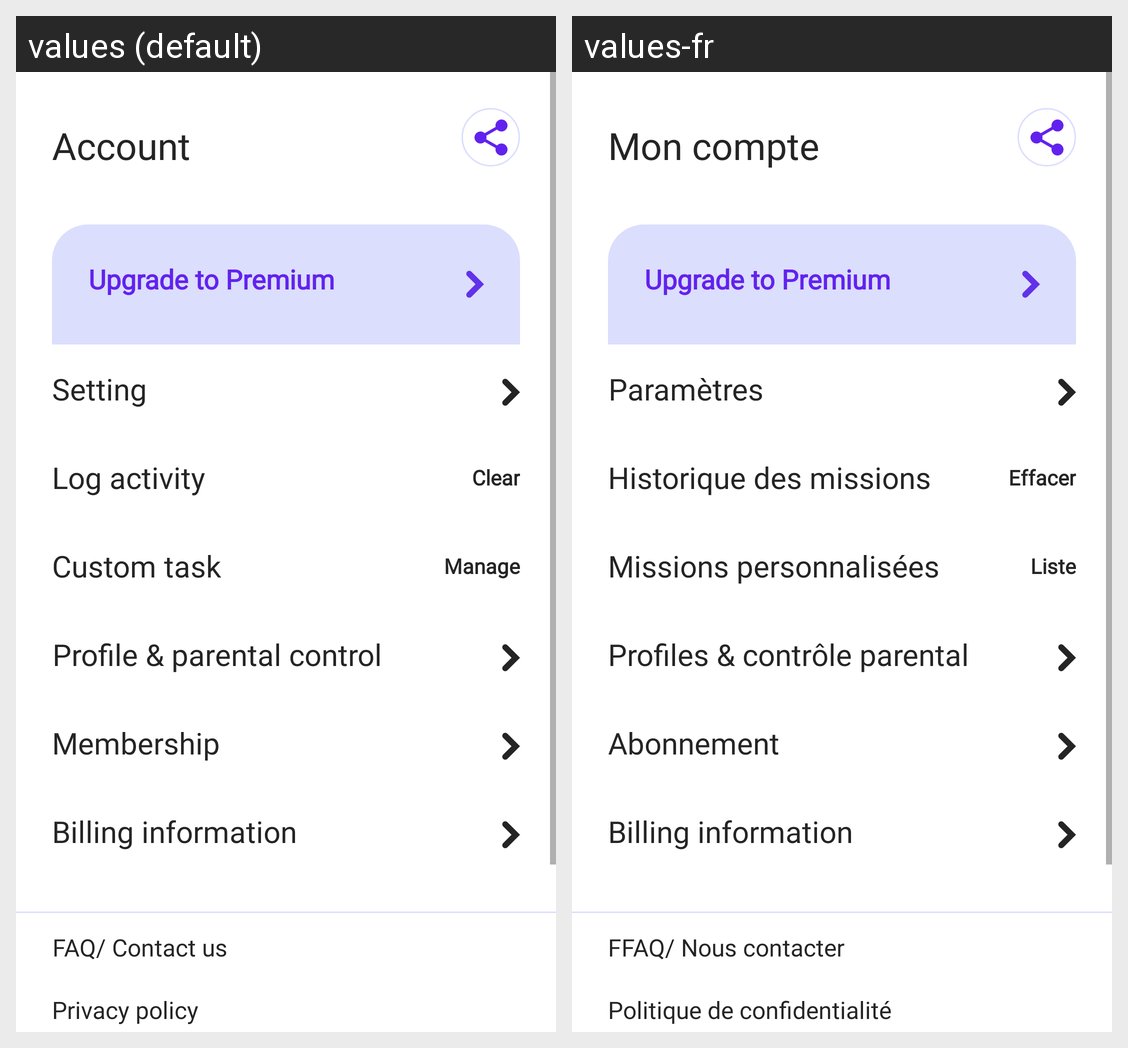

This grid shows one Android layout under two languages. Give, for every string resource on the screen, its name, the default text and each shown locale's text.
Android screen res/layout/fragment_account.xml rendered under 2 locales, left to right: values (default), values-fr. Device: Nexus 5 (rendered at 1080×1920; each locale shown at half size, 540×960, under a caption strip naming it); theme Theme.StellKey.TranslucentStatusBar.
Strings drawn on this screen, with the default value and each locale's value (text and hints the layout hard-codes, and strings that could not be matched under every locale, appear in the picture but are not listed):

account
  values: Account
  values-fr: Mon compte

upgrade_to_premium
  values: Upgrade to Premium
  values-fr: Upgrade to Premium

setting
  values: Setting
  values-fr: Paramètres

log_activity
  values: Log activity
  values-fr: Historique des missions

clear
  values: Clear
  values-fr: Effacer

custom_task
  values: Custom task
  values-fr: Missions personnalisées

manage
  values: Manage
  values-fr: Liste

profile_parental_control
  values: Profile & parental control
  values-fr: Profiles & contrôle parental

membership
  values: Membership
  values-fr: Abonnement

billing_information
  values: Billing information
  values-fr: Billing information

faq_contact_us
  values: FAQ/ Contact us
  values-fr: FFAQ/ Nous contacter

privacy_policy
  values: Privacy policy
  values-fr: Politique de confidentialité
